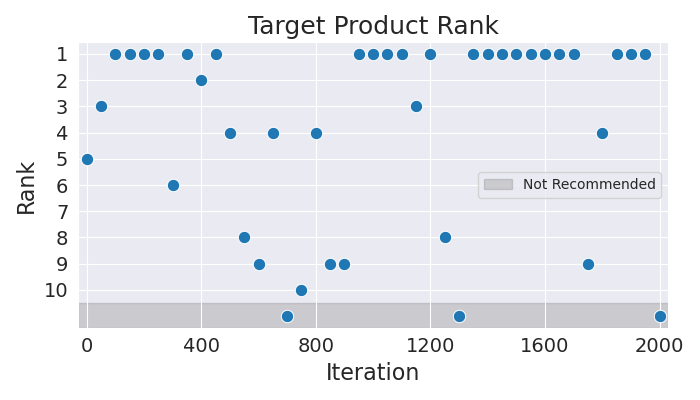

Source data for this figure (header and first rows):
Iteration, Rank
0, 5
50, 3
100, 1
150, 1
200, 1
250, 1
300, 6
350, 1
400, 2
450, 1
500, 4
550, 8
600, 9
650, 4
700, 11
750, 10
800, 4
850, 9
900, 9
950, 1
1000, 1
1050, 1
1100, 1
1150, 3
1200, 1
1250, 8
1300, 11
1350, 1
1400, 1
1450, 1
1500, 1
1550, 1
1600, 1
1650, 1
1700, 1
1750, 9
1800, 4
1850, 1
1900, 1
1950, 1
2000, 11
